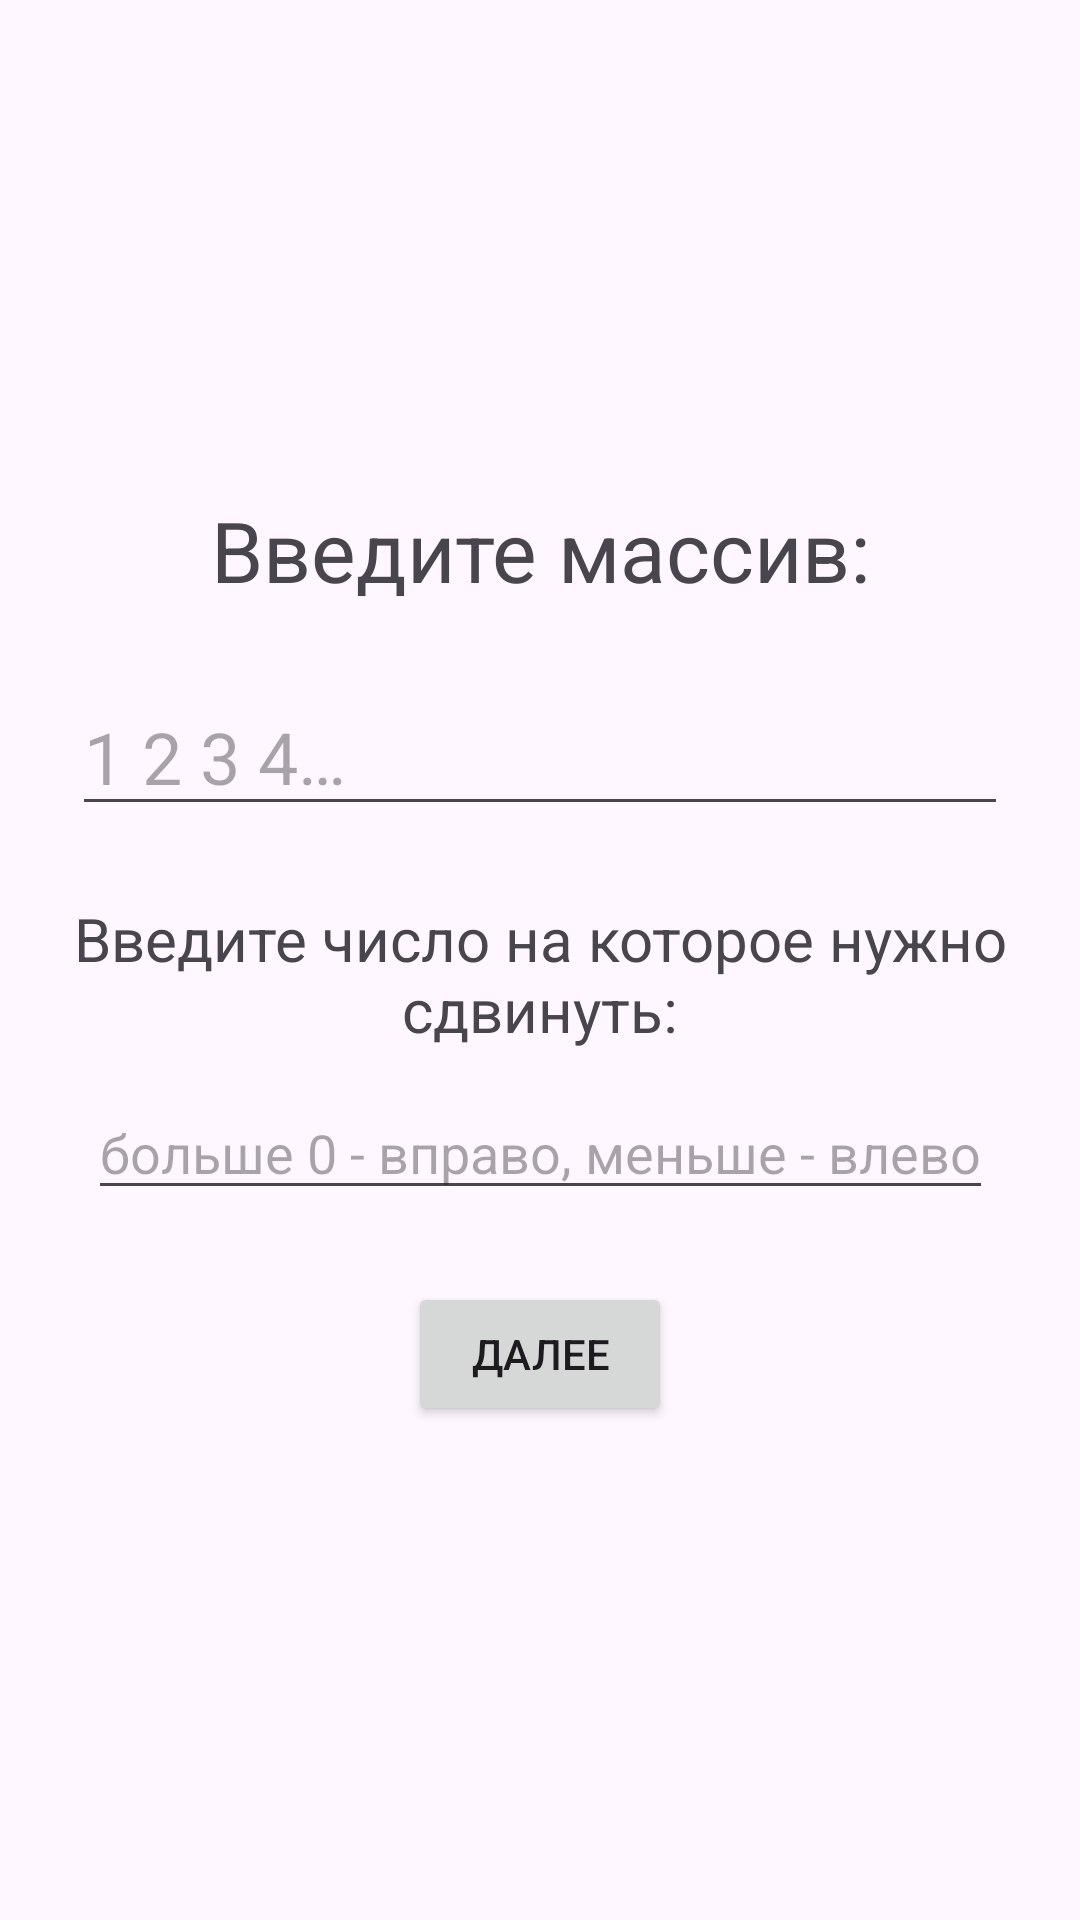

Layout XML and referenced resources for this Android screen:
<!-- AndroidManifest.xml: application theme Theme.SortingApplication -->
<!-- res/layout/fragment_shift.xml -->
<?xml version="1.0" encoding="utf-8"?>
<ScrollView xmlns:android="http://schemas.android.com/apk/res/android"
    xmlns:app="http://schemas.android.com/apk/res-auto"
    xmlns:tools="http://schemas.android.com/tools"
    android:layout_width="match_parent"
    android:layout_height="match_parent"
    tools:context=".ShiftFragment">

    <androidx.constraintlayout.widget.ConstraintLayout
        android:layout_width="match_parent"
        android:layout_height="wrap_content"
        android:layout_gravity="center_vertical">

        <TextView
            android:id="@+id/textViewShift"
            android:layout_width="wrap_content"
            android:layout_height="wrap_content"
            android:gravity="center"
            android:text="@string/input"
            android:textSize="28sp"
            app:layout_constraintBottom_toBottomOf="parent"
            app:layout_constraintEnd_toEndOf="parent"
            app:layout_constraintStart_toStartOf="parent"
            app:layout_constraintTop_toTopOf="parent"
            app:layout_constraintVertical_bias="0" />

        <EditText
            android:id="@+id/shift_size_text"
            android:layout_width="wrap_content"
            android:layout_height="wrap_content"
            android:layout_marginTop="12dp"
            android:hint="@string/shift_hint"
            android:inputType="numberSigned"
            app:layout_constraintEnd_toEndOf="parent"
            app:layout_constraintStart_toStartOf="parent"
            app:layout_constraintTop_toBottomOf="@+id/textView666" />

        <EditText
            android:id="@+id/InputTextShift"
            android:layout_width="match_parent"
            android:layout_height="wrap_content"
            android:layout_marginStart="24dp"
            android:layout_marginTop="24dp"
            android:layout_marginEnd="24dp"
            android:autofillHints="@string/hint"
            android:ems="10"
            android:gravity="start|top"
            android:hint="@string/hint"
            android:inputType="textMultiLine"
            android:textSize="24sp"
            app:layout_constraintBottom_toBottomOf="parent"
            app:layout_constraintEnd_toEndOf="parent"
            app:layout_constraintStart_toStartOf="parent"
            app:layout_constraintTop_toBottomOf="@+id/textViewShift"
            app:layout_constraintVertical_bias="0.0" />

        <androidx.constraintlayout.widget.Barrier
            android:id="@+id/barrier2"
            android:layout_width="wrap_content"
            android:layout_height="wrap_content"
            app:barrierDirection="bottom"
            app:constraint_referenced_ids="shift_size_text,InputTextShift,textView666" />

        <Button
            android:id="@+id/button_shift_next"
            android:layout_width="wrap_content"
            android:layout_height="wrap_content"
            android:layout_marginTop="24dp"
            android:text="@string/next"
            app:layout_constraintBottom_toBottomOf="parent"
            app:layout_constraintEnd_toEndOf="parent"
            app:layout_constraintStart_toStartOf="parent"
            app:layout_constraintTop_toBottomOf="@+id/barrier2"
            app:layout_constraintVertical_bias="0.0" />

        <TextView
            android:id="@+id/textView666"
            android:layout_width="wrap_content"
            android:layout_height="wrap_content"
            android:layout_marginTop="24dp"
            android:gravity="center"
            android:text="@string/input_shift_size"
            android:textSize="20sp"
            app:layout_constraintEnd_toEndOf="parent"
            app:layout_constraintStart_toStartOf="parent"
            app:layout_constraintTop_toBottomOf="@+id/InputTextShift" />

    </androidx.constraintlayout.widget.ConstraintLayout>
</ScrollView>
<!-- resources referenced by this layout -->
<resources>
  <string name="hint">1 2 3 4…</string>
  <string name="input">Введите массив:</string>
  <string name="input_shift_size">Введите число на которое нужно сдвинуть:</string>
  <string name="next">Далее</string>
  <string name="shift_hint">больше 0 - вправо, меньше - влево</string>
  <style name="Theme.SortingApplication" parent="Base.Theme.SortingApplication" />
  <style name="Base.Theme.SortingApplication" parent="Theme.Material3.DayNight.NoActionBar">
          
          
      </style>
</resources>
